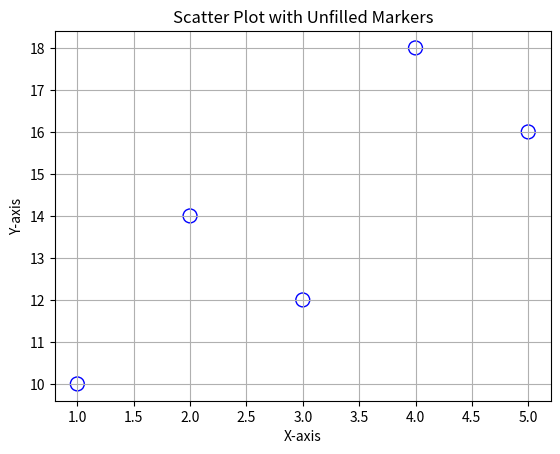

Reproduce this figure in Python.
# -*- coding: utf-8 -*-
"""
Created on Wed Sep 25 14:43:39 2024

[redacted]
"""

import matplotlib.pyplot as plt

# Sample data
x = [1, 2, 3, 4, 5]
y = [10, 14, 12, 18, 16]

# Create a scatter plot with unfilled markers
plt.scatter(x, y, facecolors='none', edgecolors='blue', marker='o', s=100)

# Add labels and title
plt.title('Scatter Plot with Unfilled Markers')
plt.xlabel('X-axis')
plt.ylabel('Y-axis')
plt.grid()

plt.savefig(fname="test.svg")